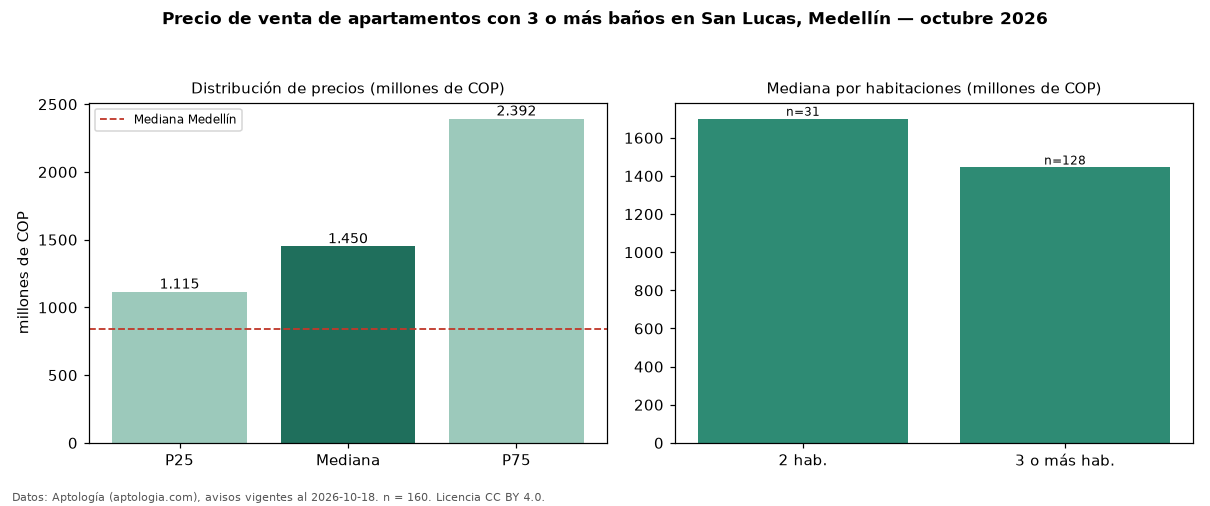

Values plotted in this chart, from the file beside it:
seccion, metrica, valor, moneda, n
filtro, ban3, con 3 o más baños, , 160
precio, p25, 1115000000, COP, 160
precio, mediana, 1450000000, COP, 160
precio, p75, 2392500000, COP, 160
precio, minimo, 320000000, COP, 160
precio, maximo, 4200000000, COP, 160
m2, mediana_precio_m2, 8094595, COP, 159
m2, area_mediana_m2, 190.0, m2, 159
admin, mediana_admin_mes, 1260000, COP, 114
banos, mediana_banos, 4.0, , 
parqueadero, pct_con_parqueadero, 98.7, %, 159
estrato, estrato_mas_frecuente, 6, , 157
habitaciones, 2, 1700000000, COP, 31
habitaciones, 3+, 1444500000, COP, 128
ciudad, mediana_ciudad_referencia, 840000000, COP, 
ciudad, mediana_m2_ciudad, 7500000, COP, 
fuente, fecha_datos, 2026-10-18, , 
fuente, atribucion, https://www.aptologia.com/venta/medellin…, , 
fuente, licencia, CC BY 4.0, , 
